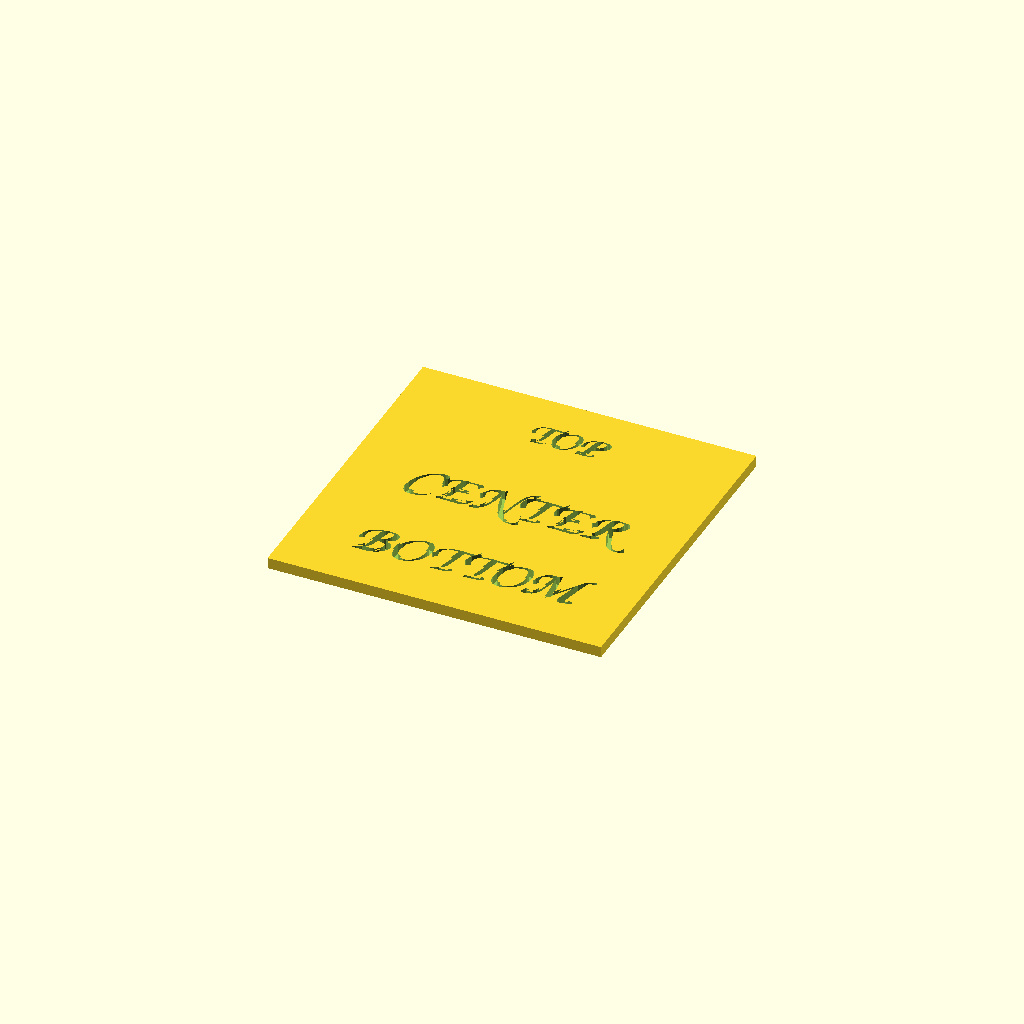
Cell 1: the model at its default parameters.
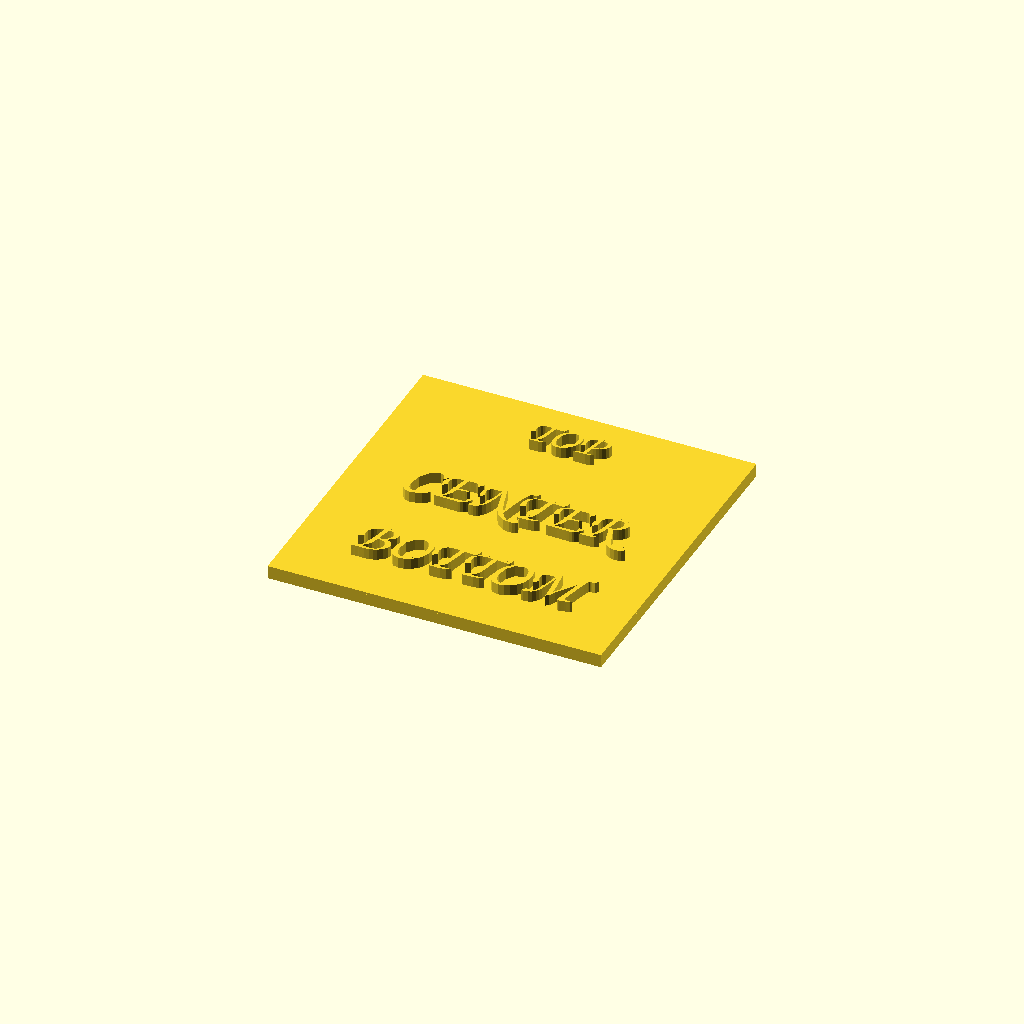
Cell 2 — emboss set to 0, the other parameters unchanged.
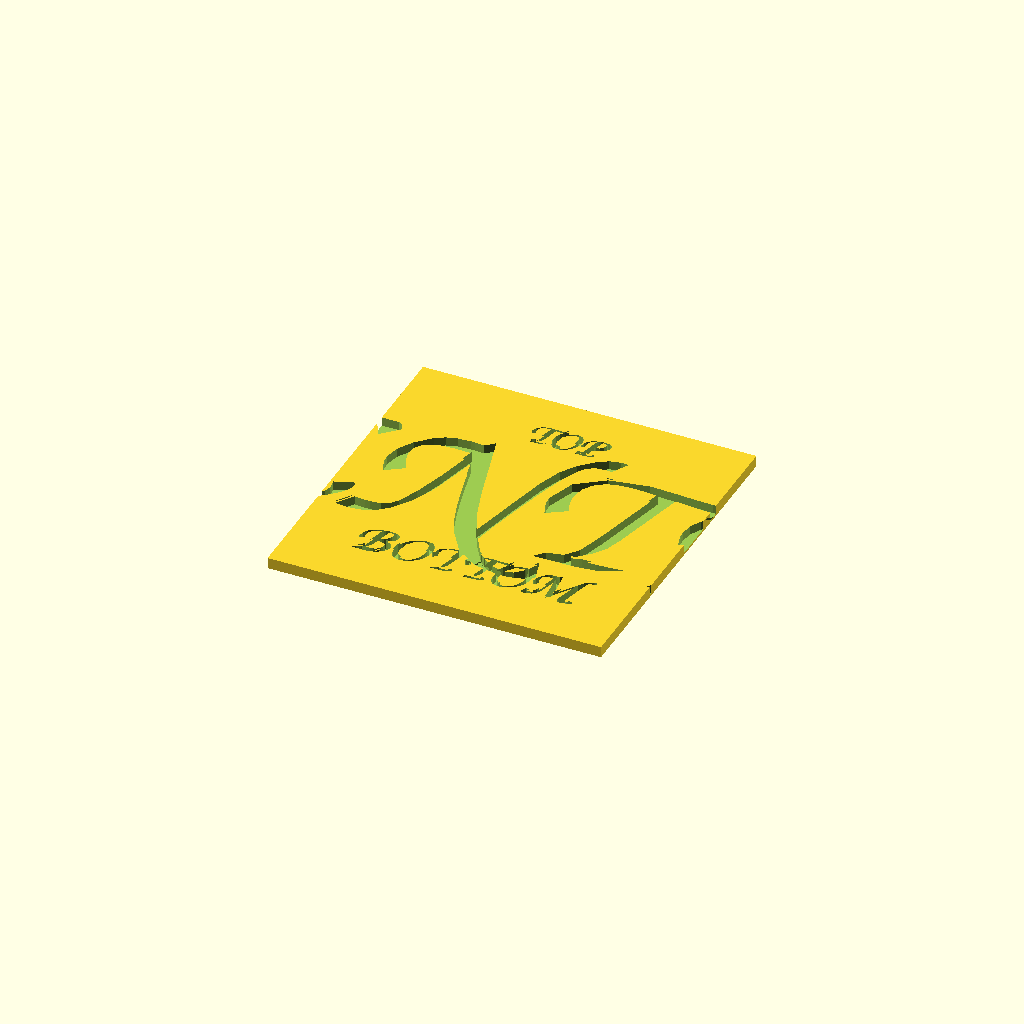
Cell 3: size_center = 16 (everything else at default).
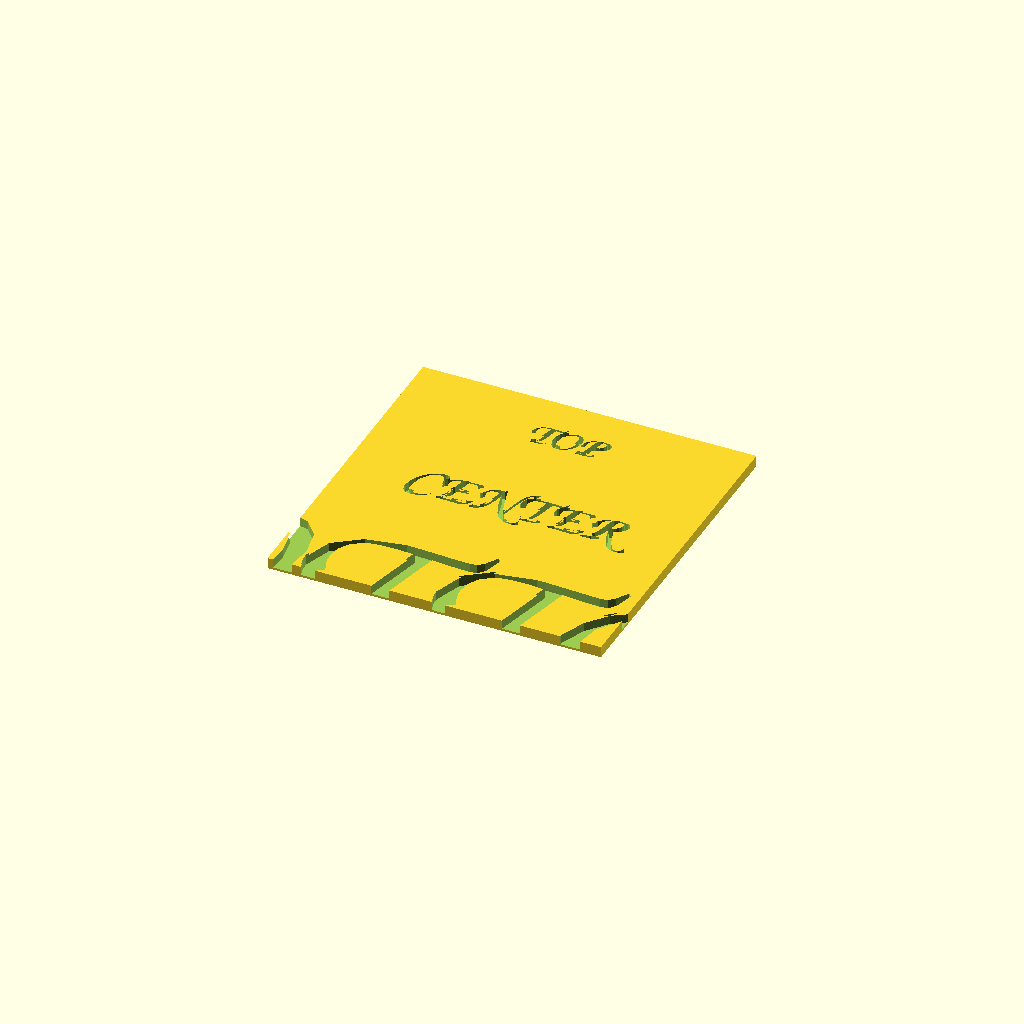
Cell 4: the same model with size_bottom = 16.
All cells are drawn from one camera (rotation 55°, 0°, 25°, orthographic, colour scheme Cornfield), so only the parameter changes between them.
OpenSCAD source file inputs/thingiverse/files/thing-3516578/files/Decision-Cube-Slate.scad:
//Decision Cube

//Emboss or raised text. Set to 1 for embossed text.
emboss = 1;//[0:1:1]

//Text here appears on the top
text_top = "TOP";
//Size of the top text
size_top = 3;//[2:1:16]
//Vertical position of top text
top_position = 9;//[0:1:11]

//Text here appears on the center
text_center = "CENTER";
//Size of the center text
size_center = 4;//[2:1:16]

//Text here appears on the bottom
text_bottom = "BOTTOM";
//Size of the bottom text
size_bottom = 4;//[2:1:16]
//Vertical position of bottom text
bottom_position = -7;//[-11:1:0]

//Font. Type in the font name
font_family = "Comic Sans MS";
// Font weight. bold/italic/light
font_weight = "bold";

//Resolution. 
resolution = 20;//[10:10:100]

if (emboss==1); else {
    
translate([0,0,-0.5])
cube([30,30,1],center=true);
linear_extrude(height=1) {
text(
    text_center,
    font = str(font_family, ":style=", font_weight),
    size=size_center,
    halign="center",
    valign="center");
}
translate ([0,top_position,0])
linear_extrude(height=1) {
text(
    text_top,
    font = str(font_family, ":style=", font_weight),
    size=size_top,
    halign="center",
    valign="bottom");
}
translate ([0,bottom_position,0])
linear_extrude(height=1) {
text(
    text_bottom,
    font = str(font_family, ":style=", font_weight),
    size=size_bottom,
    halign="center",
    valign="top");
}
}

difference () {
    
translate([0,0,-0.7+emboss])
cube([30,30,1],center=true);
linear_extrude(height=1) {
text(
    text_center,
    font = str(font_family, ":style=", font_weight),
    size=size_center,
    halign="center",
    valign="center");
}
translate ([0,top_position,0])
linear_extrude(height=1) {
text(
    text_top,
    font = str(font_family, ":style=", font_weight),
    size=size_top,
    halign="center",
    valign="bottom");
}
translate ([0,bottom_position,0])
linear_extrude(height=1) {
text(
    text_bottom,
    font = str(font_family, ":style=", font_weight),
    size=size_bottom,
    halign="center",
    valign="top");
}
}
$fn=resolution;
Parameter table extracted from the source (name, type, default, range or options):
emboss: number, default 1, range 0 to 1, step 1
text_top: string, default "TOP"
size_top: number, default 3, range 2 to 16, step 1
top_position: number, default 9, range 0 to 11, step 1
text_center: string, default "CENTER"
size_center: number, default 4, range 2 to 16, step 1
text_bottom: string, default "BOTTOM"
size_bottom: number, default 4, range 2 to 16, step 1
bottom_position: number, default -7, range -11 to 0, step 1
font_family: string, default "Comic Sans MS"
font_weight: string, default "bold"
resolution: number, default 20, range 10 to 100, step 10
